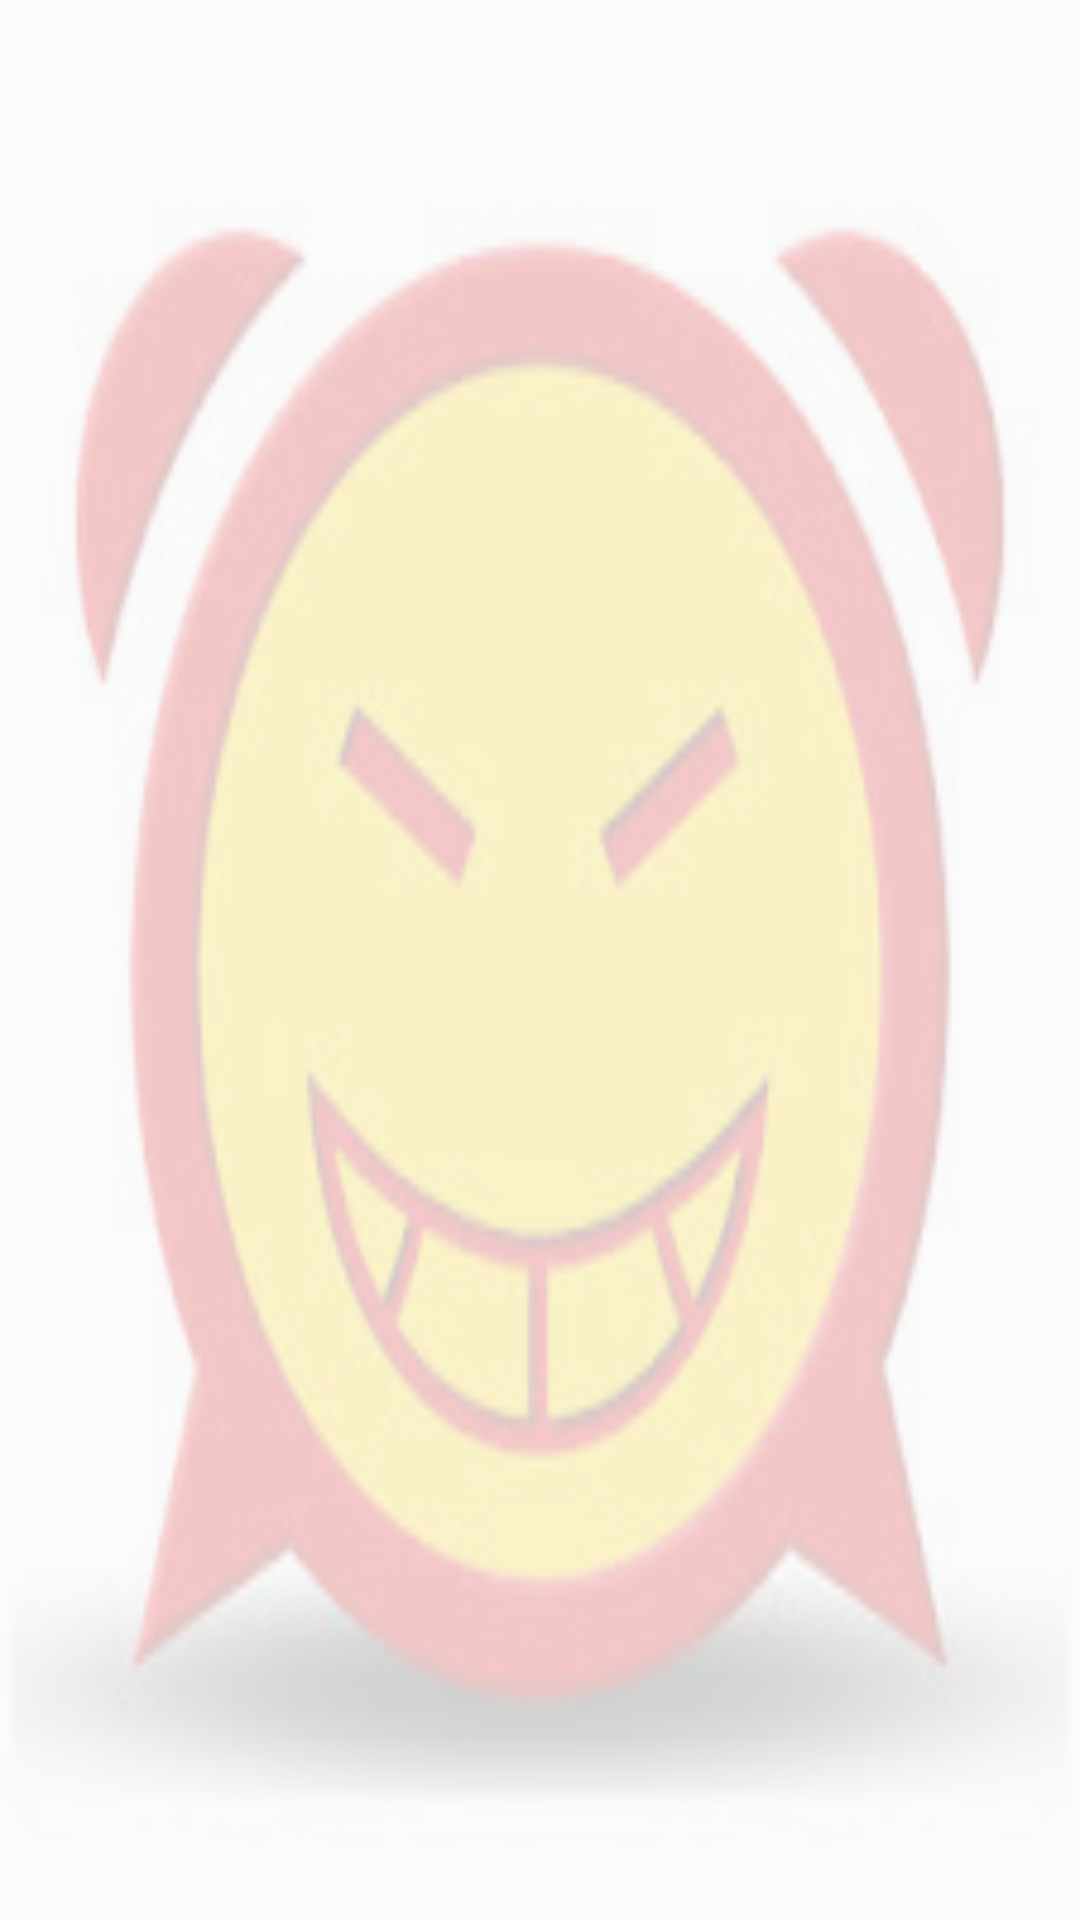

This screen was rendered from an Android layout file. Write that file and the resources it references.
<!-- AndroidManifest.xml: application theme AppTheme -->
<!-- res/layout/activity_coding_test_kotlin.xml -->
<?xml version="1.0" encoding="utf-8"?>
<LinearLayout xmlns:android="http://schemas.android.com/apk/res/android"
    xmlns:app="http://schemas.android.com/apk/res-auto"
    xmlns:tools="http://schemas.android.com/tools"
    android:layout_width="match_parent"
    android:layout_height="match_parent"
    android:orientation="vertical"
    tools:context="com.test.snake.androidkotlinexample.day3_4.Activity_coding_test_kotlin">

    <FrameLayout
        android:layout_width="match_parent"
        android:layout_height="match_parent">

        <LinearLayout
            android:layout_width="match_parent"
            android:alpha="0.2"
            android:background="@drawable/crazy"
            android:layout_height="match_parent">


        </LinearLayout>

        <TextView
            android:id="@+id/txtResult"
            android:textSize="20sp"
            android:gravity="center"
            android:layout_width="match_parent"
            android:layout_height="match_parent" />

    </FrameLayout>


</LinearLayout>
<!-- resources referenced by this layout -->
<resources>
  <!-- drawable crazy: jpg bitmap (drawable, 10325 bytes) -->
  <style name="AppTheme" parent="Theme.AppCompat.Light.DarkActionBar">
          
          <item name="colorPrimary">@color/colorPrimary</item>
          <item name="colorPrimaryDark">@color/colorPrimaryDark</item>
          <item name="colorAccent">@color/colorAccent</item>
      </style>
  <color name="colorPrimary">#3F51B5</color>
  <color name="colorPrimaryDark">#303F9F</color>
  <color name="colorAccent">#FF4081</color>
</resources>
